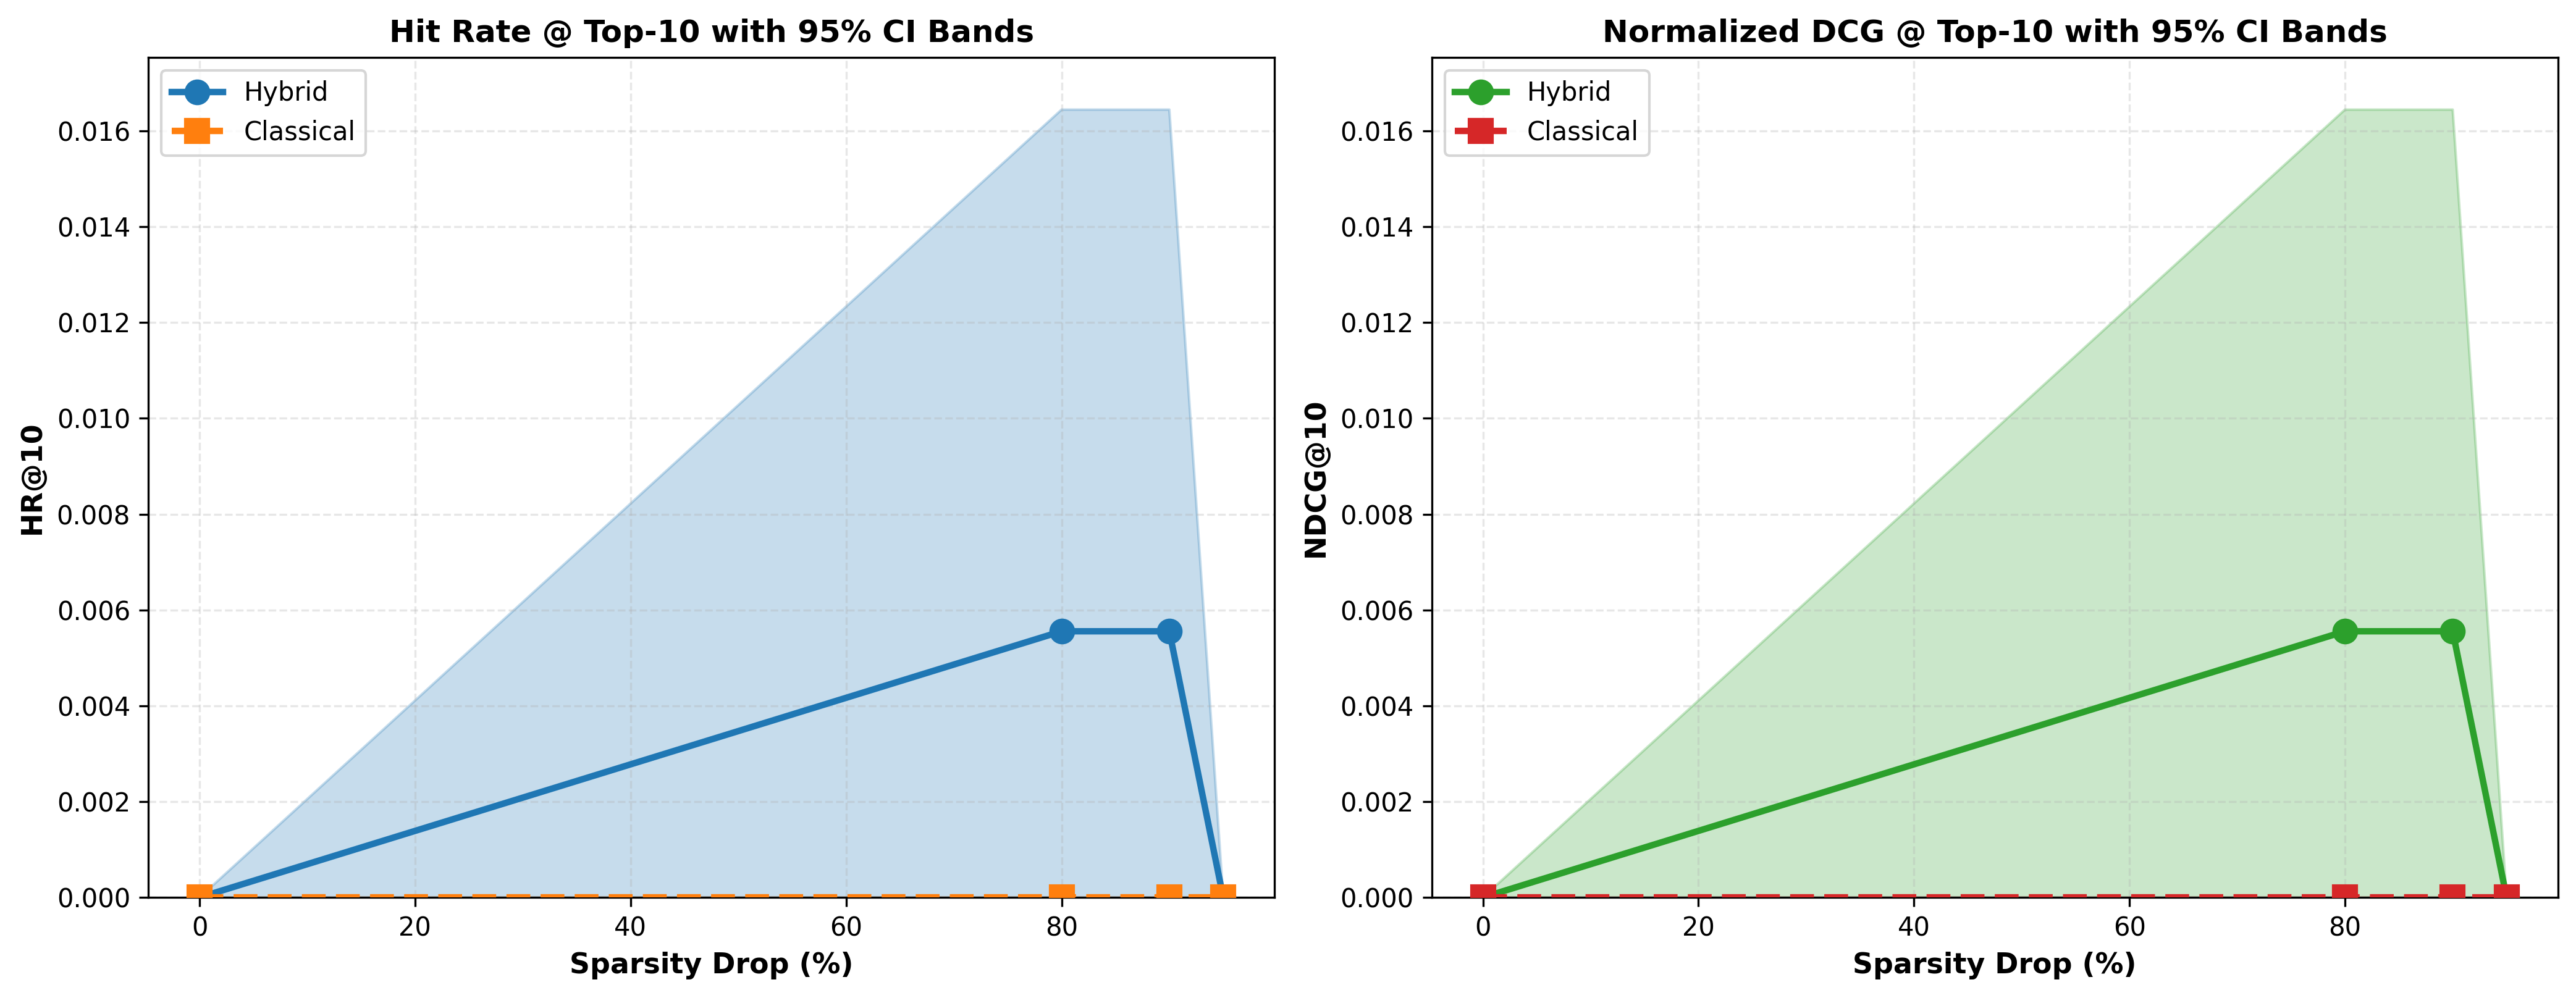

Data behind this chart, as committed beside it:
sparsity_drop, hr_hybrid_mean, hr_hybrid_sem, hr_classical_mean, hr_classical_sem, ndcg_hybrid_mean, ndcg_hybrid_sem, ndcg_classical_mean, ndcg_classical_sem, n_pairs, p_value_hr, p_value_ndcg
0.0, 0.0, 0.0, 0.0, 0.0, 0.0, 0.0, 0.0, 0.0, 3, , 
0.8, 0.005556, 0.005556, 0.0, 0.0, 0.005556, 0.005556, 0.0, 0.0, 3, 0.4226, 0.4226
0.9, 0.005556, 0.005556, 0.0, 0.0, 0.005556, 0.005556, 0.0, 0.0, 3, 0.4226, 0.4226
0.95, 0.0, 0.0, 0.0, 0.0, 0.0, 0.0, 0.0, 0.0, 3, , 
